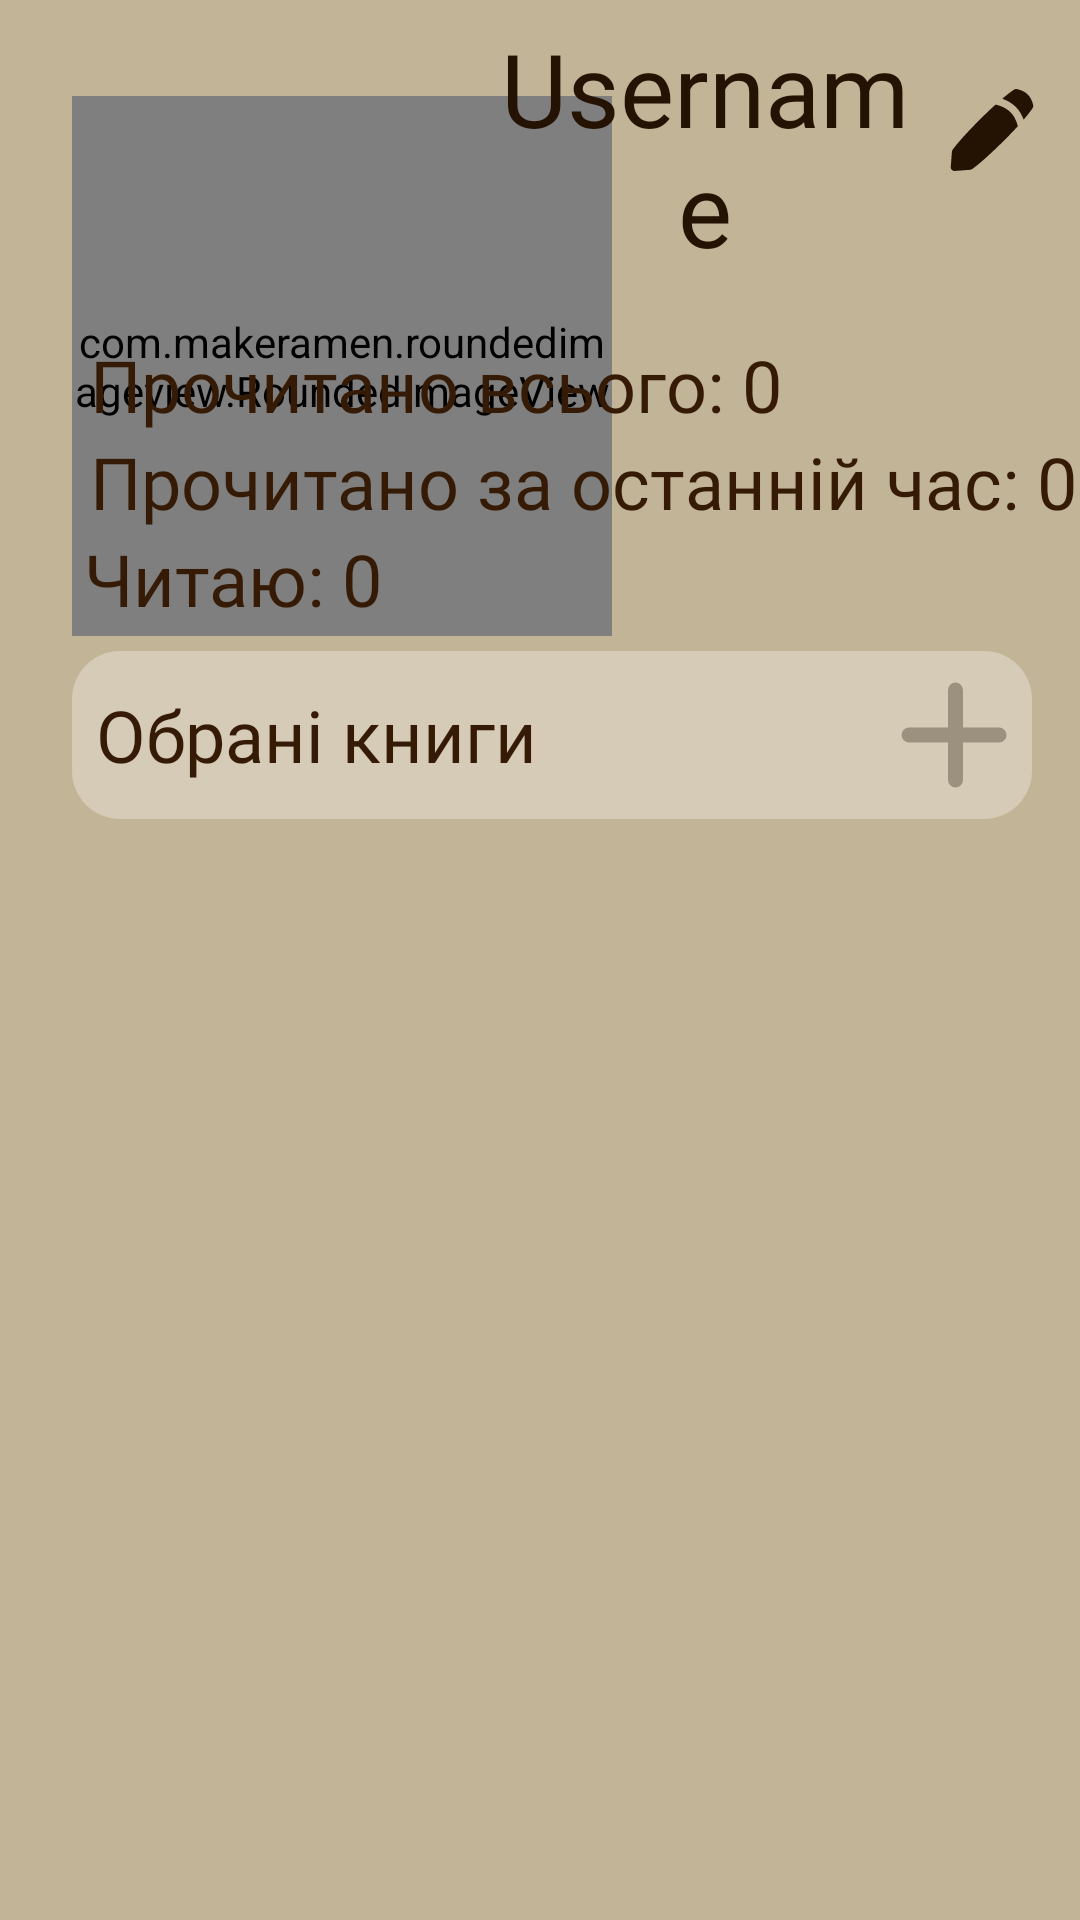

Write the Android layout XML for this screen, with the resource values it uses.
<!-- AndroidManifest.xml: application theme Theme.YourLibrary_palazova -->
<!-- res/layout/fragment_account.xml -->
<?xml version="1.0" encoding="utf-8"?>
<androidx.constraintlayout.widget.ConstraintLayout xmlns:android="http://schemas.android.com/apk/res/android"
    xmlns:app="http://schemas.android.com/apk/res-auto"
    android:id="@+id/main"
    android:layout_width="match_parent"
    android:layout_height="match_parent"
    android:background="#C2B497">

    <androidx.constraintlayout.widget.Guideline
        android:id="@+id/guideline2"
        android:layout_width="wrap_content"
        android:layout_height="wrap_content"
        android:orientation="horizontal"
        app:layout_constraintGuide_end="528dp" />

    <TextView
        android:id="@+id/emptyText1"
        android:layout_width="0dp"
        android:layout_height="wrap_content"
        android:fontFamily="@font/oswald_bold"
        android:text="Розпочніть свою\nкнижкову подорож!"
        android:textAlignment="center"
        android:textColor="#2E1704"
        android:textSize="34sp"
        android:visibility="invisible"
        app:layout_constraintBottom_toBottomOf="parent"
        app:layout_constraintEnd_toEndOf="parent"
        app:layout_constraintHorizontal_bias="1.0"
        app:layout_constraintStart_toStartOf="parent"
        app:layout_constraintTop_toTopOf="parent"
        app:layout_constraintVertical_bias="0.128" />

    <TextView
        android:id="@+id/emptyText2"
        android:layout_width="0dp"
        android:layout_height="wrap_content"
        android:fontFamily="@font/oswald"
        android:text="Увійдіть або зареєструйтесь,\nщоб стежити за прочитаним\nі відкривати нові історії"
        android:textAlignment="center"
        android:textColor="#E12E1704"
        android:textSize="24sp"
        android:visibility="invisible"
        app:layout_constraintBottom_toBottomOf="parent"
        app:layout_constraintEnd_toEndOf="parent"
        app:layout_constraintHorizontal_bias="0.0"
        app:layout_constraintStart_toStartOf="parent"
        app:layout_constraintTop_toBottomOf="@+id/emptyText1"
        app:layout_constraintVertical_bias="0.066" />

    <Button
        android:id="@+id/signInButton"
        android:layout_width="170dp"
        android:layout_height="60dp"
        android:backgroundTint="#241203"
        android:fontFamily="@font/oswald_medium"
        android:text="Зареєструватись"
        android:textSize="16sp"
        android:visibility="invisible"
        app:layout_constraintBottom_toBottomOf="parent"
        app:layout_constraintEnd_toEndOf="parent"
        app:layout_constraintHorizontal_bias="0.5"
        app:layout_constraintStart_toEndOf="@+id/logInButton"
        app:layout_constraintTop_toBottomOf="@+id/emptyText2"
        app:layout_constraintVertical_bias="0.232" />

    <Button
        android:id="@+id/logInButton"
        android:layout_width="170dp"
        android:layout_height="60dp"
        android:backgroundTint="#241203"
        android:fontFamily="@font/oswald_medium"
        android:text="Увійти"
        android:textSize="16sp"
        android:visibility="invisible"
        app:layout_constraintBottom_toBottomOf="parent"
        app:layout_constraintEnd_toStartOf="@+id/signInButton"
        app:layout_constraintHorizontal_bias="0.5"
        app:layout_constraintStart_toStartOf="parent"
        app:layout_constraintTop_toBottomOf="@+id/emptyText2"
        app:layout_constraintVertical_bias="0.232" />

    <com.makeramen.roundedimageview.RoundedImageView
        android:id="@+id/accountPhoto"
        android:layout_width="180dp"
        android:layout_height="180dp"
        android:layout_marginStart="24dp"
        android:layout_marginTop="32dp"
        android:scaleType="centerCrop"
        android:src="@drawable/icon_profile"
        app:riv_border_color="#EDE9DF"
        app:riv_border_width="5dp"
        app:riv_corner_radius="16dp"
        app:layout_constraintBottom_toBottomOf="parent"
        app:layout_constraintEnd_toEndOf="parent"
        app:layout_constraintHorizontal_bias="0.0"
        app:layout_constraintStart_toStartOf="parent"
        app:layout_constraintTop_toTopOf="parent"
        app:layout_constraintVertical_bias="0.0" />

    <TextView
        android:id="@+id/accountName"
        android:layout_width="0dp"
        android:layout_height="wrap_content"
        android:layout_marginStart="8dp"
        android:fontFamily="@font/oswald_semibold"
        android:text="Username"
        android:textAlignment="center"
        android:textColor="#241203"
        android:textSize="34sp"
        app:layout_constraintBottom_toTopOf="@+id/guideline2"
        app:layout_constraintEnd_toStartOf="@+id/editProfileButton"
        app:layout_constraintStart_toStartOf="@+id/guideline3"
        app:layout_constraintTop_toTopOf="parent"
        app:layout_constraintVertical_bias="0.244" />

    <ImageButton
        android:id="@+id/editProfileButton"
        android:layout_width="43dp"
        android:layout_height="40dp"
        android:layout_marginEnd="8dp"
        android:background="@null"
        app:layout_constraintBottom_toBottomOf="@+id/accountName"
        app:layout_constraintEnd_toEndOf="parent"
        app:layout_constraintHorizontal_bias="0.5"
        app:layout_constraintStart_toEndOf="@+id/accountName"
        app:layout_constraintTop_toTopOf="@+id/accountName"
        app:layout_constraintVertical_bias="0.368"
        app:srcCompat="@drawable/icon_update" />

    <androidx.constraintlayout.widget.Guideline
        android:id="@+id/guideline3"
        android:layout_width="wrap_content"
        android:layout_height="wrap_content"
        android:orientation="vertical"
        app:layout_constraintGuide_end="207dp" />

    <TextView
        android:id="@+id/textReadAll"
        android:layout_width="0dp"
        android:layout_height="wrap_content"
        android:layout_marginStart="24dp"
        android:fontFamily="@font/oswald_semibold"
        android:text=" Прочитано всього: 0"
        android:textColor="#351B05"
        android:textSize="24sp"
        app:layout_constraintBottom_toBottomOf="parent"
        app:layout_constraintEnd_toEndOf="parent"
        app:layout_constraintHorizontal_bias="0.0"
        app:layout_constraintStart_toStartOf="parent"
        app:layout_constraintTop_toTopOf="@+id/guideline2"
        app:layout_constraintVertical_bias="0.0" />

    <TextView
        android:id="@+id/textReadLatest"
        android:layout_width="0dp"
        android:layout_height="wrap_content"
        android:layout_marginStart="24dp"
        android:fontFamily="@font/oswald_semibold"
        android:text=" Прочитано за останній час: 0"
        android:textColor="#351B05"
        android:textSize="24sp"
        app:layout_constraintBottom_toBottomOf="parent"
        app:layout_constraintEnd_toEndOf="parent"
        app:layout_constraintHorizontal_bias="1.0"
        app:layout_constraintStart_toStartOf="parent"
        app:layout_constraintTop_toBottomOf="@+id/textReadAll"
        app:layout_constraintVertical_bias="0.0" />

    <TextView
        android:id="@+id/textReading"
        android:layout_width="0dp"
        android:layout_height="wrap_content"
        android:layout_marginStart="24dp"
        android:fontFamily="@font/oswald_semibold"
        android:paddingStart="4dp"
        android:text="Читаю: 0"
        android:textColor="#351B05"
        android:textSize="24sp"
        app:layout_constraintBottom_toBottomOf="parent"
        app:layout_constraintEnd_toEndOf="parent"
        app:layout_constraintHorizontal_bias="0.0"
        app:layout_constraintStart_toStartOf="parent"
        app:layout_constraintTop_toBottomOf="@+id/textReadLatest"
        app:layout_constraintVertical_bias="0.0" />


    <LinearLayout
        android:id="@+id/favoritesBlock"
        android:layout_width="match_parent"
        android:layout_height="wrap_content"
        android:layout_marginStart="24dp"
        android:layout_marginTop="8dp"
        android:layout_marginEnd="16dp"
        android:background="@drawable/rounded_background"
        android:backgroundTint="#66F1EDE3"
        android:orientation="vertical"
        android:padding="8dp"
        android:visibility="visible"
        app:layout_constraintBottom_toBottomOf="parent"
        app:layout_constraintEnd_toEndOf="parent"
        app:layout_constraintHorizontal_bias="1.0"
        app:layout_constraintStart_toStartOf="parent"
        app:layout_constraintTop_toBottomOf="@+id/textReading"
        app:layout_constraintVertical_bias="0.0">

        <LinearLayout
            android:layout_width="match_parent"
            android:layout_height="wrap_content"
            android:gravity="center_vertical"
            android:orientation="horizontal">

            <TextView
                android:id="@+id/favoritesTitle"
                android:layout_width="0dp"
                android:layout_height="wrap_content"
                android:layout_weight="1"
                android:fontFamily="@font/oswald_medium"
                android:text="Обрані книги"
                android:textColor="#351B05"
                android:textSize="24sp" />

            <ImageButton
                android:id="@+id/buttonToggleFavorites"
                android:layout_width="wrap_content"
                android:layout_height="40dp"
                android:background="@null"
                android:contentDescription="Toggle favorites"
                android:src="@drawable/icon_add_book"
                app:tint="#9C917F" />

        </LinearLayout>

        <ScrollView
            android:id="@+id/favoritesScrollView"
            android:layout_width="match_parent"
            android:layout_height="250dp"
            android:visibility="gone" >

            <LinearLayout
                android:id="@+id/favoritesContainer"
                android:layout_width="match_parent"
                android:layout_height="wrap_content"
                android:orientation="vertical"
                android:paddingTop="4dp" />

        </ScrollView>

    </LinearLayout>


</androidx.constraintlayout.widget.ConstraintLayout>
<!-- resources referenced by this layout -->
<resources>
  <!-- drawable icon_add_book (drawable) -->
  <vector xmlns:android="http://schemas.android.com/apk/res/android"
      android:width="36dp"
      android:height="36dp"
      android:viewportWidth="36"
      android:viewportHeight="36">
    <path
        android:pathData="M18.5,3V33M33,18H3"
        android:strokeWidth="5"
        android:strokeColor="#A39A92"
        android:strokeLineCap="round"/>
  </vector>
  <!-- drawable icon_profile (drawable) -->
  <vector xmlns:android="http://schemas.android.com/apk/res/android"
      android:width="150dp"
      android:height="150dp"
      android:viewportWidth="150"
      android:viewportHeight="150">
    <path
        android:pathData="M103.13,56.25C103.13,63.71 100.16,70.86 94.89,76.14C89.61,81.41 82.46,84.38 75,84.38C67.54,84.38 60.39,81.41 55.11,76.14C49.84,70.86 46.88,63.71 46.88,56.25C46.88,48.79 49.84,41.64 55.11,36.36C60.39,31.09 67.54,28.13 75,28.13C82.46,28.13 89.61,31.09 94.89,36.36C100.16,41.64 103.13,48.79 103.13,56.25Z"
        android:fillColor="#241203"/>
    <path
        android:pathData="M18.75,0C13.78,0 9.01,1.98 5.49,5.49C1.98,9.01 0,13.78 0,18.75L0,131.25C0,136.22 1.98,140.99 5.49,144.51C9.01,148.02 13.78,150 18.75,150H131.25C136.22,150 140.99,148.02 144.51,144.51C148.02,140.99 150,136.22 150,131.25V18.75C150,13.78 148.02,9.01 144.51,5.49C140.99,1.98 136.22,0 131.25,0L18.75,0ZM131.25,9.38C133.74,9.38 136.12,10.36 137.88,12.12C139.64,13.88 140.63,16.26 140.63,18.75V131.25C140.63,133.74 139.64,136.12 137.88,137.88C136.12,139.64 133.74,140.63 131.25,140.63V131.25C131.25,121.88 121.88,93.75 75,93.75C28.13,93.75 18.75,121.88 18.75,131.25V140.63C16.26,140.63 13.88,139.64 12.12,137.88C10.36,136.12 9.38,133.74 9.38,131.25V18.75C9.38,16.26 10.36,13.88 12.12,12.12C13.88,10.36 16.26,9.38 18.75,9.38H131.25Z"
        android:fillColor="#241203"/>
  </vector>
  <!-- drawable icon_update (drawable) -->
  <vector xmlns:android="http://schemas.android.com/apk/res/android"
      android:width="30dp"
      android:height="30dp"
      android:viewportWidth="24"
      android:viewportHeight="24">
    <path
        android:fillColor="#241203"
        android:pathData="M22.987,5.452c-0.028,-0.177 -0.312,-1.767 -1.464,-2.928 -1.157,-1.132 -2.753,-1.412 -2.931,-1.44 -0.237,-0.039 -0.479,0.011 -0.682,0.137 -0.071,0.044 -1.114,0.697 -3.173,2.438 1.059,0.374 2.428,1.023 3.538,2.109 1.114,1.09 1.78,2.431 2.162,3.471 1.72,-2.01 2.367,-3.028 2.41,-3.098 0.128,-0.205 0.178,-0.45 0.14,-0.689Z"/>
    <path
        android:fillColor="#241203"
        android:pathData="M12.95,5.223c-1.073,0.968 -2.322,2.144 -3.752,3.564C3.135,14.807 1.545,17.214 1.48,17.313c-0.091,0.14 -0.146,0.301 -0.159,0.467l-0.319,4.071c-0.022,0.292 0.083,0.578 0.29,0.785 0.188,0.188 0.443,0.293 0.708,0.293 0.025,0 0.051,0 0.077,-0.003l4.101,-0.316c0.165,-0.013 0.324,-0.066 0.463,-0.155 0.1,-0.064 2.523,-1.643 8.585,-7.662 1.462,-1.452 2.668,-2.716 3.655,-3.797 -0.151,-0.649 -0.678,-2.501 -2.005,-3.798 -1.346,-1.317 -3.283,-1.833 -3.927,-1.975Z"/>
  </vector>
  <!-- drawable rounded_background (drawable) -->
  <?xml version="1.0" encoding="utf-8"?>
  <shape xmlns:android="http://schemas.android.com/apk/res/android" android:shape="rectangle">
      <solid android:color="#F1EDE3" />
      <corners android:radius="16dp" />
  </shape>
  <style name="Theme.YourLibrary_palazova" parent="Base.Theme.YourLibrary_palazova" />
  <style name="Base.Theme.YourLibrary_palazova" parent="Theme.Material3.DayNight.NoActionBar">
          
          
  
      </style>
</resources>
